Run: headless pygame with SDL's dummy video driver; simulated clock (each Clock.tick advances the game by its frame time, no real sleeping); random seed 0; keys injected as events and as key.get_pressed() state; no mouse input.
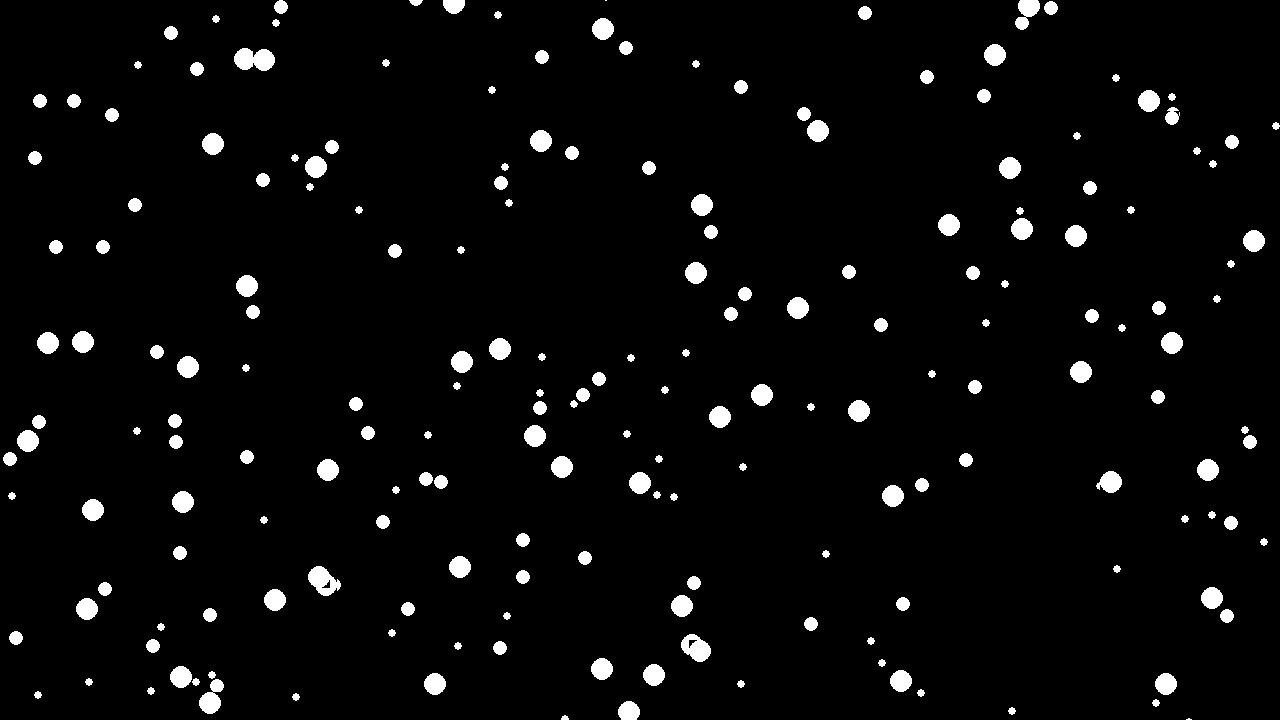
Frame 1 of 4 · flips 1–60 · no input
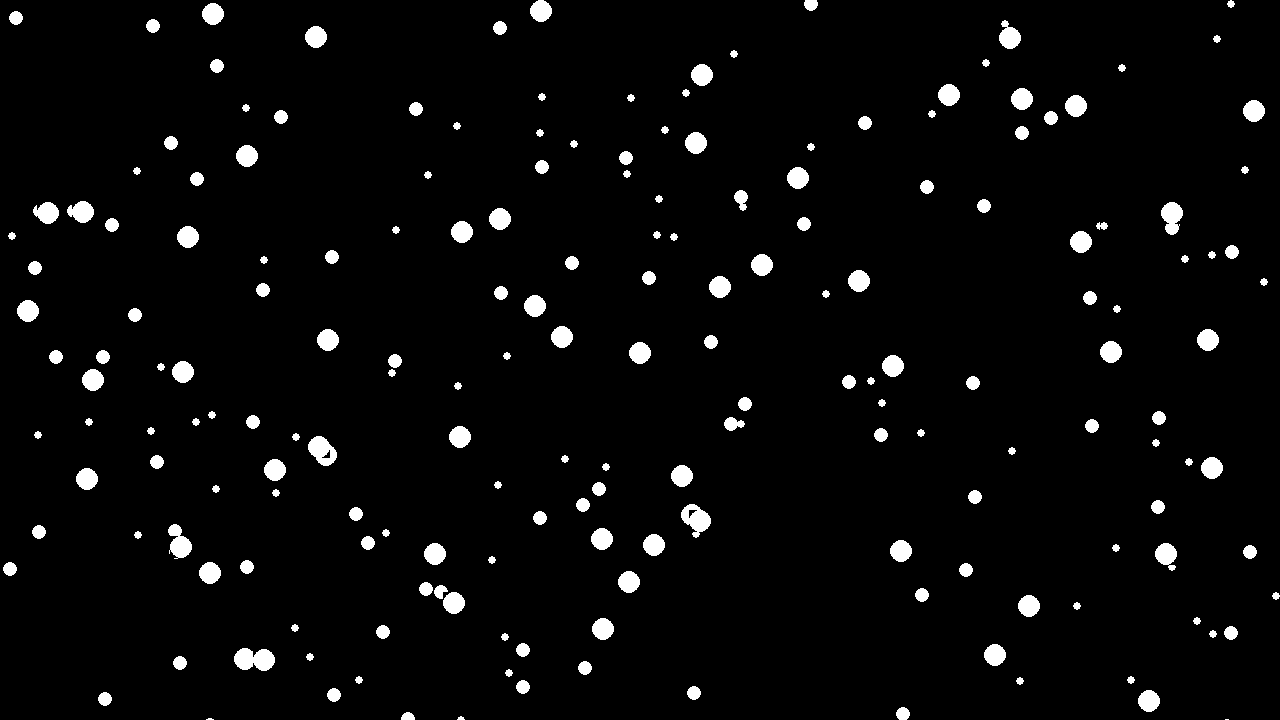
Frame 2 of 4 · flips 61–180 · tapped SPACE, RETURN · held RIGHT (→), D
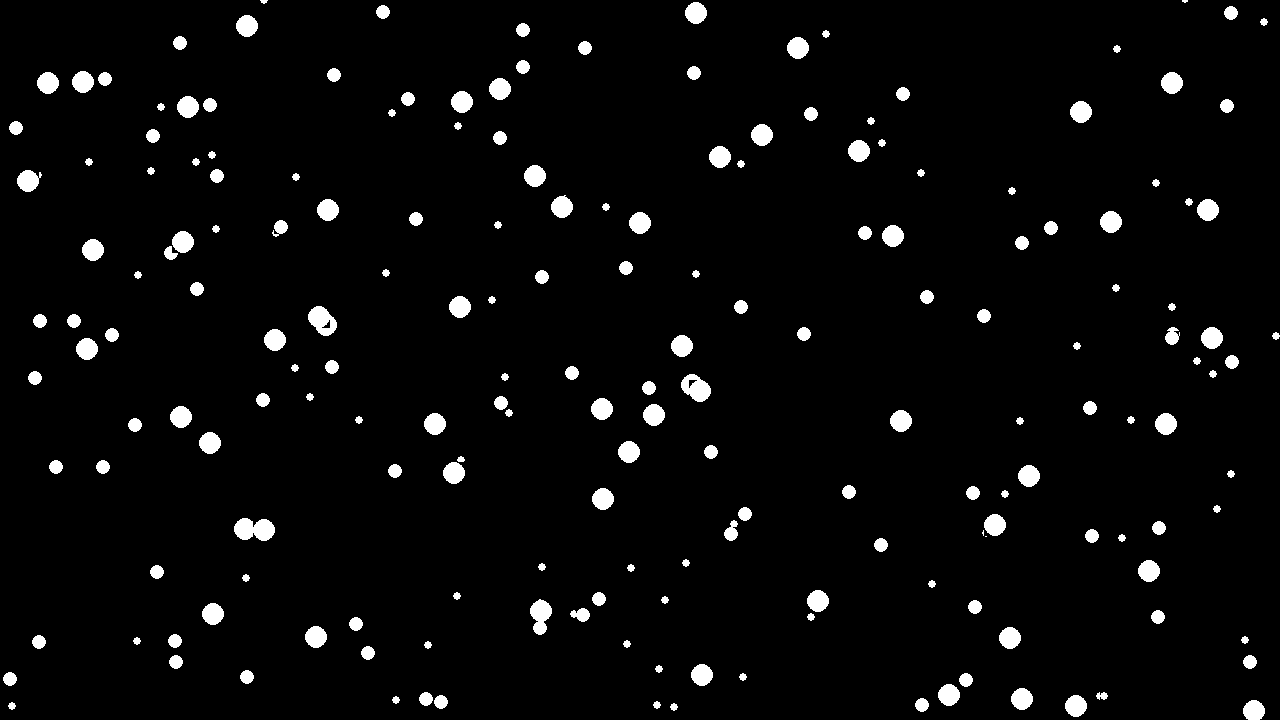
Frame 3 of 4 · flips 181–300 · held DOWN (↓), S
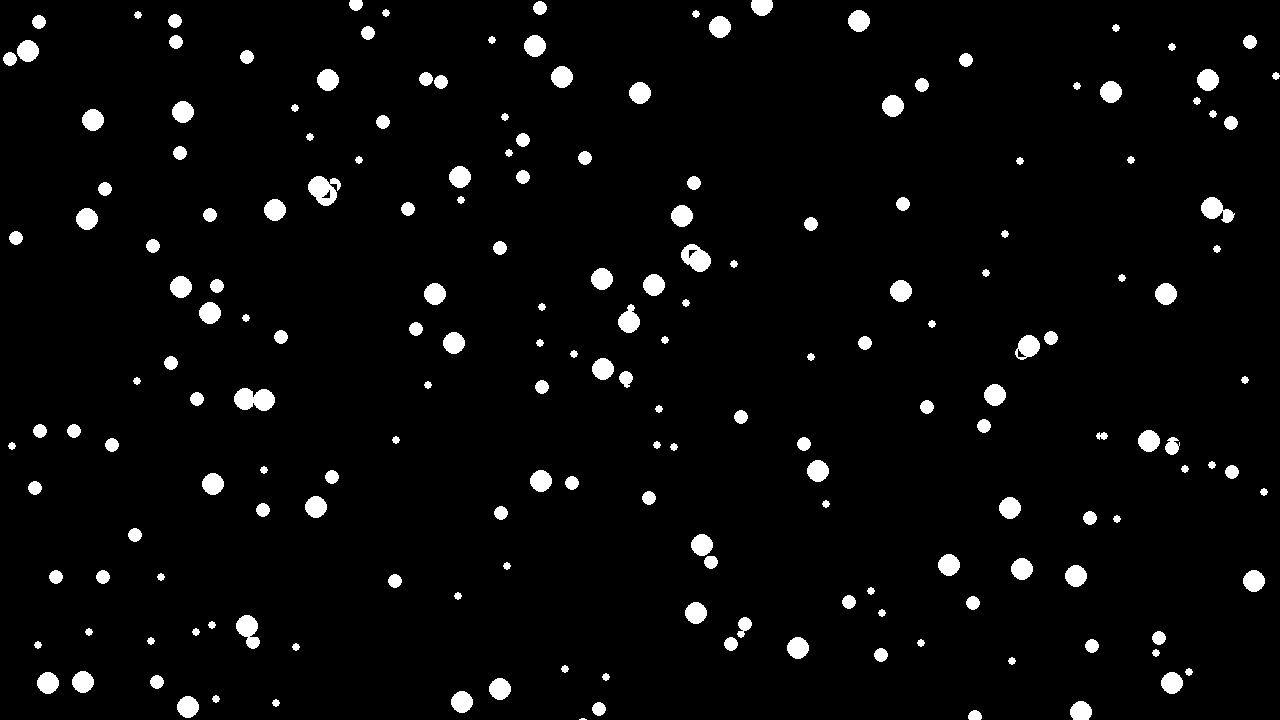
Frame 4 of 4 · flips 301–420 · held LEFT (←), A, UP (↑), W

The pygame program that drew these frames:

#name: Tim Zou
#block: D
#date: may/2/2024
import pygame as pg
import random
# --CONSTANTS--
# COLOURS
WHITE = (255, 255, 255)
BLACK = (0, 0, 0)
EMERALD = (21, 219, 147)
RED = (255, 0, 0)
GREEN = (0, 255, 0)
BLUE = (0, 0, 255)
GRAY = (128, 128, 128)

WIDTH = 1280  # Pixels
HEIGHT = 720
SCREEN_SIZE = (WIDTH, HEIGHT)

class Snowflake(pg.sprite.Sprite):
    def __init__(self, size: int,speed:int):
        super().__init__()
        self.image = pg.Surface((size,size)) #creating a blank image

        #draw a circle on the "blank image"
        pg.draw.circle(
            self.image,
            WHITE,
            (size//2,size//2),
            size//2)
        self.rect=self.image.get_rect()
        #spawn in center of screen
        self.rect.centerx = random.randrange(10,1279)
        self.rect.centery = random.randrange(0,720)
        self.vel_y= speed
    def update(self):
        self.rect.y+=self.vel_y
        #bounce if reach bottom
        if self.rect.top>720:
            self.rect.centery-=730

def start():
    """Environment Setup and Game Loop"""

    pg.init()

    # --Game State Variables--
    screen = pg.display.set_mode(SCREEN_SIZE)
    done = False
    clock = pg.time.Clock()
    pg.display.set_caption("<snowfalls>")
    # All sprites go in this sprite Group
    all_sprites = pg.sprite.Group()
    #add one flake to sprite
    for i in range(random.randrange(50,100)):
        all_sprites.add(Snowflake(9,10))
    for i in range(random.randrange(50,100)):
        all_sprites.add(Snowflake(14,7))
    for i in range(random.randrange(50,100)):
        all_sprites.add(Snowflake(22,5))

    

    # --Main Loop--
    while not done:
        # --- Event Listener
        for event in pg.event.get():
            if event.type == pg.QUIT:
                done = True

        # --- Update the world state
        all_sprites.update()
        # --- Draw items
        # all_sprites.update()
        screen.fill(BLACK) #draw the background

        all_sprites.draw(screen) #draw everything above it
        # Update the screen with anything new
        pg.display.flip()

        # --- Tick the Clock
        clock.tick(60)  # 60 fps


def main():
    start()


if __name__ == "__main__":
    main()
